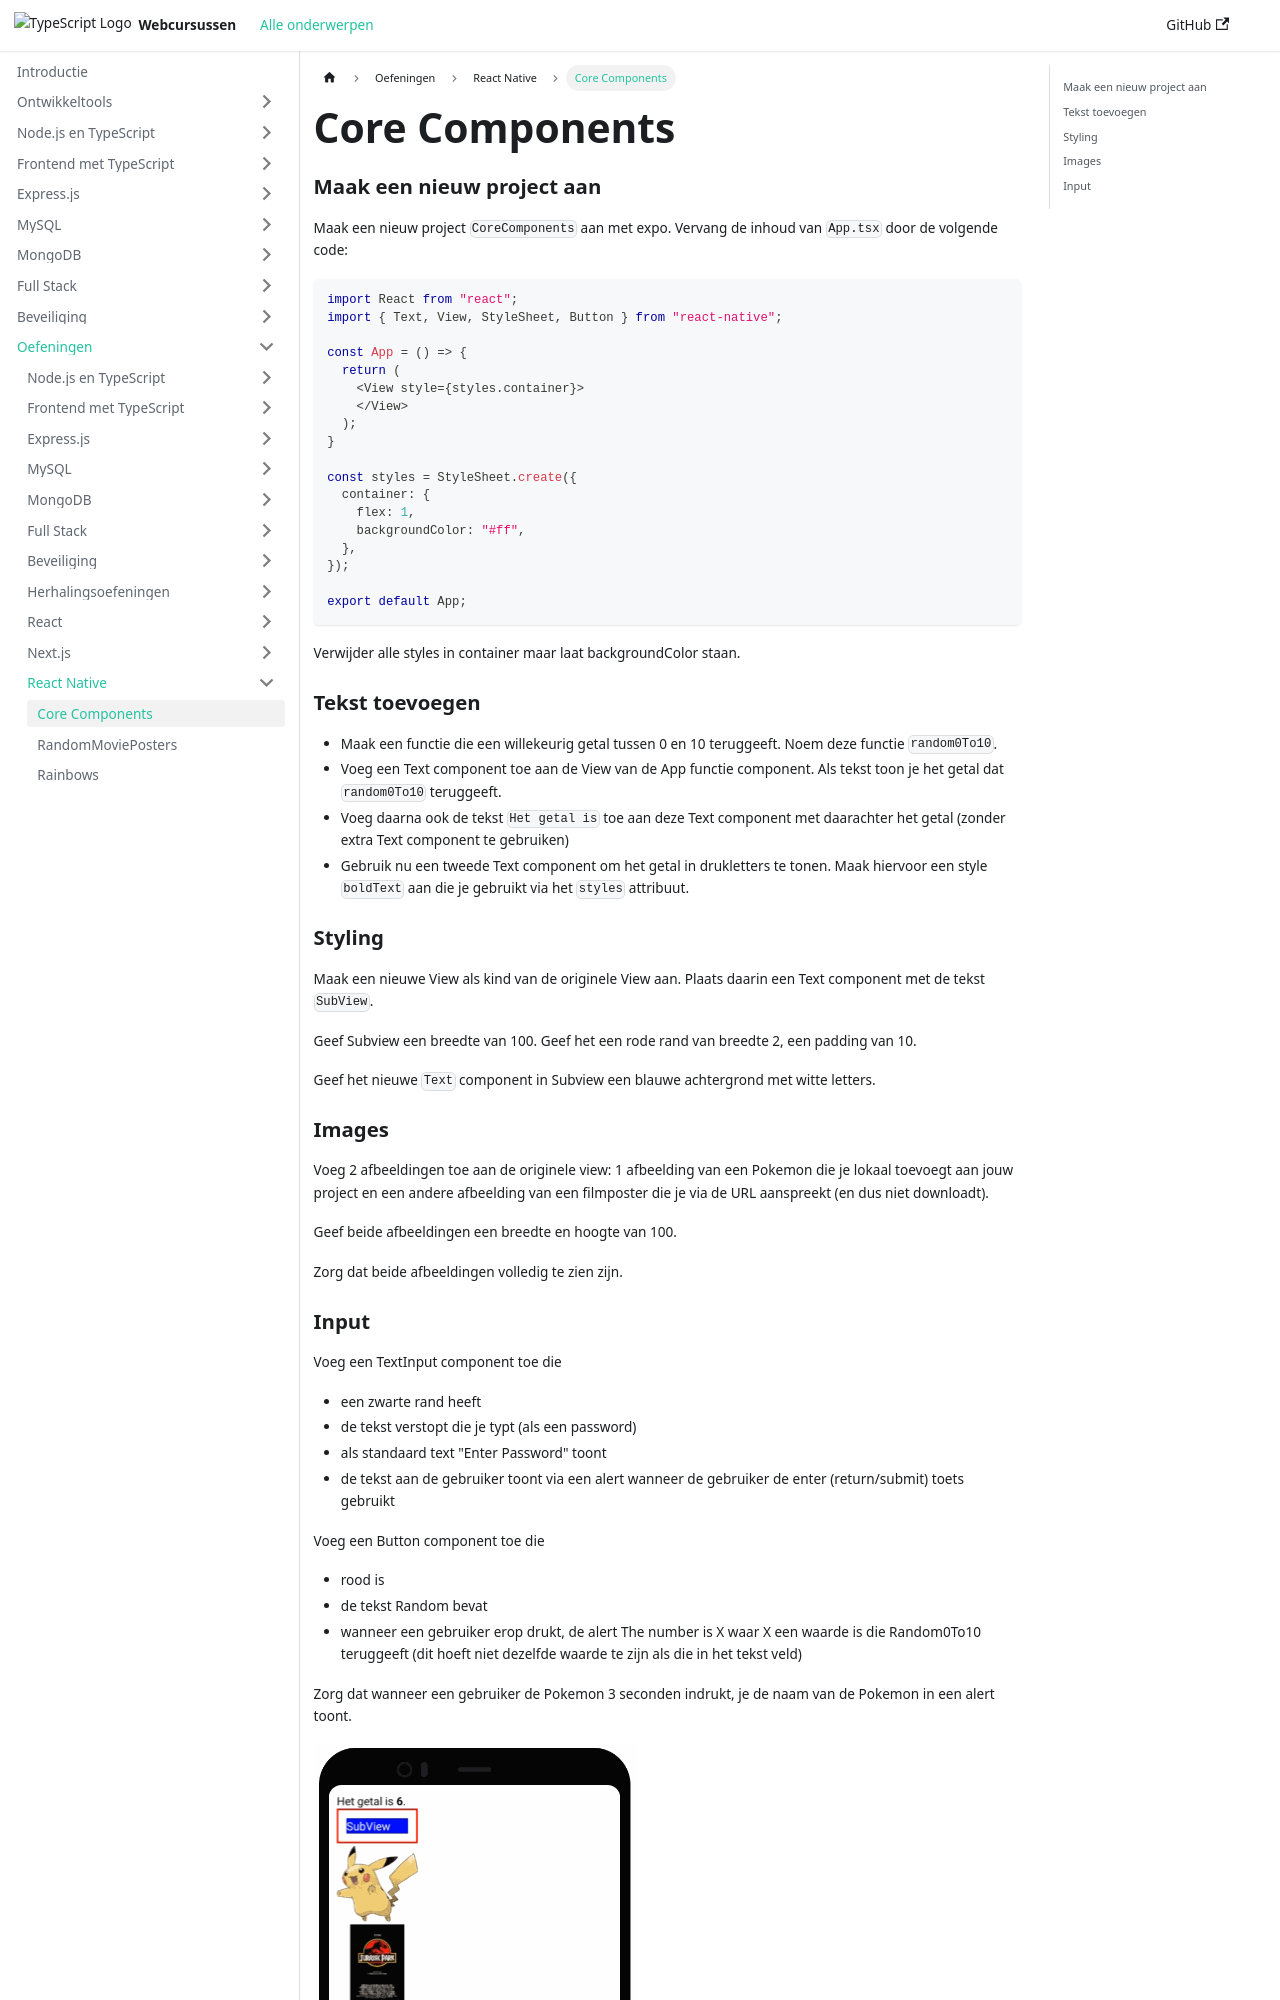

repository: similonap/web-monorepo-docusaurus · page: exercises/react-native/labo-1-core-components.html · generator: docusaurus

---
sidebar_label: "Core Components"
---

# Core Components

### Maak een nieuw project aan

Maak een nieuw project `CoreComponents` aan met expo. Vervang de inhoud van `App.tsx` door de volgende code:

```typescript expo={}
import React from "react";
import { Text, View, StyleSheet, Button } from "react-native";

const App = () => {
  return (
    <View style={styles.container}>
    </View>
  );
}

const styles = StyleSheet.create({
  container: {
    flex: 1,
    backgroundColor: "#ff",
  },
});

export default App;
```

Verwijder alle styles in container maar laat backgroundColor staan.

### Tekst toevoegen

- Maak een functie die een willekeurig getal tussen 0 en 10 teruggeeft. Noem deze functie `random0To10`.
- Voeg een Text component toe aan de View van de App functie component. Als tekst toon je het getal dat `random0To10` teruggeeft.
- Voeg daarna ook de tekst `Het getal is` toe aan deze Text component met daarachter het getal (zonder extra Text component te gebruiken)
- Gebruik nu een tweede Text component om het getal in drukletters te tonen. Maak hiervoor een style `boldText` aan die je gebruikt via het `styles` attribuut.

### Styling

Maak een nieuwe View als kind van de originele View aan. Plaats daarin een Text component met de tekst `SubView`.

Geef Subview een breedte van 100. Geef het een rode rand van breedte 2, een padding van 10.

Geef het nieuwe `Text` component in Subview een blauwe achtergrond met witte letters.

### Images

Voeg 2 afbeeldingen toe aan de originele view: 1 afbeelding van een Pokemon die je lokaal toevoegt aan jouw project en een andere afbeelding van een filmposter die je via de URL aanspreekt (en dus niet downloadt).

Geef beide afbeeldingen een breedte en hoogte van 100.

Zorg dat beide afbeeldingen volledig te zien zijn.
